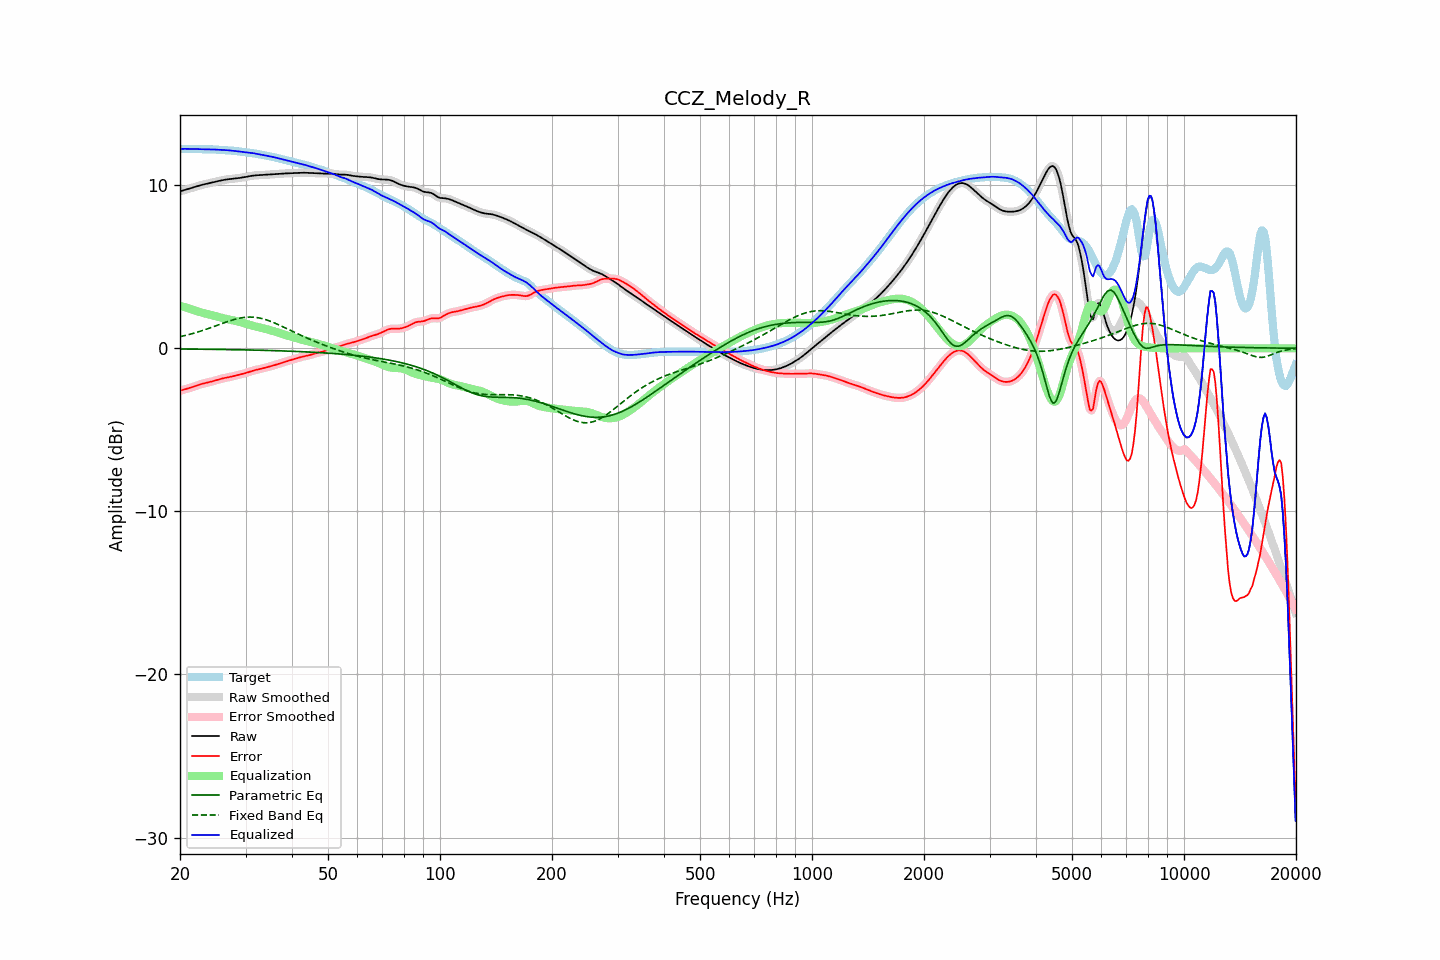

Data behind this chart, as committed beside it:
frequency, raw, error, smoothed, error_smoothed, equalization, parametric_eq, fixed_band_eq, equalized_raw, equalized_smoothed, target
20.00, 9.62, -2.60, 9.62, -2.60, 2.60, -0.04, 0.71, 12.23, 12.23, 12.22
20.20, 9.65, -2.57, 9.65, -2.58, 2.58, -0.04, 0.73, 12.23, 12.23, 12.23
20.40, 9.68, -2.55, 9.68, -2.55, 2.55, -0.05, 0.76, 12.23, 12.23, 12.23
20.61, 9.71, -2.52, 9.71, -2.52, 2.52, -0.05, 0.78, 12.23, 12.23, 12.23
20.81, 9.74, -2.49, 9.74, -2.49, 2.49, -0.05, 0.80, 12.23, 12.23, 12.23
21.02, 9.77, -2.47, 9.77, -2.47, 2.46, -0.05, 0.83, 12.23, 12.23, 12.23
21.23, 9.80, -2.44, 9.80, -2.44, 2.43, -0.05, 0.85, 12.23, 12.23, 12.23
21.44, 9.83, -2.40, 9.83, -2.40, 2.40, -0.05, 0.88, 12.23, 12.23, 12.23
21.66, 9.86, -2.37, 9.86, -2.37, 2.37, -0.05, 0.91, 12.22, 12.22, 12.23
21.87, 9.89, -2.33, 9.89, -2.33, 2.33, -0.05, 0.94, 12.22, 12.22, 12.22
22.09, 9.92, -2.30, 9.92, -2.30, 2.30, -0.05, 0.97, 12.22, 12.22, 12.22
22.31, 9.95, -2.26, 9.95, -2.26, 2.27, -0.05, 1.00, 12.21, 12.21, 12.21
22.54, 9.98, -2.23, 9.98, -2.23, 2.23, -0.06, 1.03, 12.21, 12.21, 12.21
22.76, 10.00, -2.20, 10.00, -2.20, 2.20, -0.06, 1.06, 12.21, 12.21, 12.20
22.99, 10.03, -2.17, 10.03, -2.17, 2.18, -0.06, 1.09, 12.21, 12.21, 12.20
23.22, 10.05, -2.15, 10.05, -2.15, 2.15, -0.06, 1.12, 12.20, 12.20, 12.20
23.45, 10.08, -2.12, 10.08, -2.13, 2.13, -0.06, 1.16, 12.20, 12.20, 12.20
23.69, 10.10, -2.10, 10.10, -2.10, 2.10, -0.06, 1.19, 12.20, 12.20, 12.20
23.92, 10.12, -2.08, 10.12, -2.08, 2.08, -0.06, 1.22, 12.20, 12.20, 12.20
24.16, 10.14, -2.06, 10.14, -2.06, 2.05, -0.06, 1.26, 12.20, 12.20, 12.20
24.40, 10.17, -2.03, 10.17, -2.03, 2.03, -0.07, 1.29, 12.19, 12.19, 12.20
24.65, 10.19, -2.00, 10.19, -2.00, 2.00, -0.07, 1.33, 12.19, 12.19, 12.19
24.89, 10.21, -1.98, 10.21, -1.98, 1.97, -0.07, 1.37, 12.19, 12.19, 12.19
25.14, 10.24, -1.95, 10.24, -1.95, 1.95, -0.07, 1.40, 12.18, 12.18, 12.18
25.39, 10.26, -1.92, 10.26, -1.92, 1.92, -0.07, 1.44, 12.18, 12.18, 12.17
25.65, 10.28, -1.89, 10.28, -1.89, 1.89, -0.07, 1.48, 12.17, 12.17, 12.17
25.91, 10.30, -1.86, 10.30, -1.86, 1.86, -0.07, 1.51, 12.17, 12.17, 12.16
26.16, 10.32, -1.84, 10.32, -1.84, 1.84, -0.08, 1.55, 12.16, 12.16, 12.16
26.43, 10.34, -1.82, 10.34, -1.82, 1.82, -0.08, 1.58, 12.15, 12.15, 12.15
26.69, 10.35, -1.80, 10.35, -1.79, 1.80, -0.08, 1.62, 12.15, 12.15, 12.15
26.96, 10.37, -1.77, 10.37, -1.78, 1.77, -0.08, 1.65, 12.14, 12.14, 12.14
27.23, 10.38, -1.76, 10.38, -1.76, 1.75, -0.08, 1.68, 12.13, 12.13, 12.13
27.50, 10.39, -1.74, 10.39, -1.74, 1.73, -0.08, 1.72, 12.12, 12.12, 12.12
27.77, 10.40, -1.72, 10.40, -1.72, 1.71, -0.08, 1.75, 12.11, 12.11, 12.11
28.05, 10.41, -1.69, 10.41, -1.69, 1.69, -0.09, 1.77, 12.10, 12.10, 12.10
28.33, 10.42, -1.67, 10.42, -1.67, 1.67, -0.09, 1.80, 12.09, 12.09, 12.09
28.62, 10.43, -1.64, 10.43, -1.64, 1.64, -0.09, 1.83, 12.08, 12.08, 12.08
28.90, 10.45, -1.62, 10.45, -1.62, 1.62, -0.09, 1.85, 12.07, 12.07, 12.07
29.19, 10.46, -1.59, 10.46, -1.59, 1.59, -0.09, 1.87, 12.06, 12.06, 12.05
29.48, 10.48, -1.57, 10.48, -1.57, 1.57, -0.10, 1.88, 12.04, 12.04, 12.04
29.78, 10.49, -1.54, 10.49, -1.54, 1.54, -0.10, 1.90, 12.03, 12.03, 12.03
30.08, 10.51, -1.51, 10.51, -1.51, 1.51, -0.10, 1.90, 12.02, 12.02, 12.02
30.38, 10.53, -1.48, 10.53, -1.48, 1.48, -0.10, 1.91, 12.01, 12.01, 12.01
30.68, 10.55, -1.45, 10.55, -1.45, 1.45, -0.10, 1.92, 12.00, 12.00, 12.00
30.99, 10.57, -1.42, 10.57, -1.42, 1.42, -0.11, 1.92, 11.98, 11.98, 11.98
31.30, 10.58, -1.38, 10.58, -1.38, 1.39, -0.11, 1.91, 11.97, 11.97, 11.97
31.61, 10.60, -1.36, 10.60, -1.36, 1.36, -0.11, 1.91, 11.96, 11.96, 11.95
31.93, 10.61, -1.33, 10.60, -1.33, 1.33, -0.11, 1.90, 11.94, 11.94, 11.94
32.24, 10.61, -1.31, 10.61, -1.31, 1.31, -0.12, 1.88, 11.92, 11.92, 11.92
32.57, 10.61, -1.29, 10.61, -1.29, 1.29, -0.12, 1.86, 11.90, 11.90, 11.90
32.89, 10.62, -1.27, 10.62, -1.27, 1.26, -0.12, 1.85, 11.88, 11.88, 11.88
33.22, 10.62, -1.24, 10.62, -1.24, 1.24, -0.12, 1.82, 11.86, 11.86, 11.87
33.55, 10.63, -1.22, 10.63, -1.22, 1.22, -0.13, 1.80, 11.85, 11.85, 11.85
33.89, 10.64, -1.19, 10.64, -1.19, 1.19, -0.13, 1.77, 11.83, 11.83, 11.83
34.23, 10.64, -1.17, 10.64, -1.17, 1.17, -0.13, 1.74, 11.81, 11.81, 11.81
34.57, 10.65, -1.14, 10.65, -1.14, 1.14, -0.13, 1.70, 11.79, 11.79, 11.79
34.92, 10.66, -1.11, 10.66, -1.11, 1.11, -0.14, 1.67, 11.77, 11.77, 11.77
35.27, 10.67, -1.09, 10.67, -1.09, 1.09, -0.14, 1.63, 11.75, 11.75, 11.75
35.62, 10.67, -1.06, 10.67, -1.06, 1.06, -0.14, 1.59, 11.73, 11.73, 11.73
35.97, 10.68, -1.03, 10.68, -1.03, 1.03, -0.15, 1.55, 11.71, 11.71, 11.71
... 635 more rows
